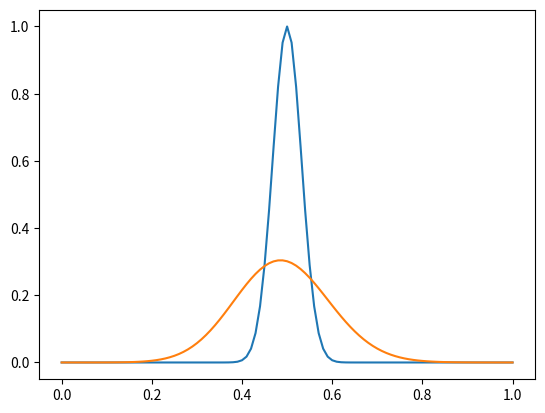

Here is the Python script that generated this plot:
import numpy as np
import matplotlib.pyplot as plt


def du_upwind(u):
    du_new = np.zeros(len(u))
    for i in range(len(u)):
        if i == 0:
            du_new[i] = -(u[len(u)-1] - u[len(u)-2])/dx
        else:
            du_new[i] = -(u[i] - u[i-1])/dx
    return du_new


def runge_kutta(u, du):
    k1 = dt*du(u)
    k2 = dt*du(u + 0.5 * k1)
    k3 = dt*du(u + 0.5 * k2)
    k4 = dt*du(u + k3)
    return u + (k1 + 2 * k2 + 2 * k3 + k4) / 6


dx = 0.01
dt = 0.01
x = np.linspace(0, 1, 101)

u = np.sin(np.pi*x)**100
plt.plot(x, u)
for i in range(1,100):
    u = runge_kutta(u, du_upwind)
    # if i % 5 == 0:
    #     plt.plot(x, u)

plt.plot(x, u)

plt.savefig('ode.png')
